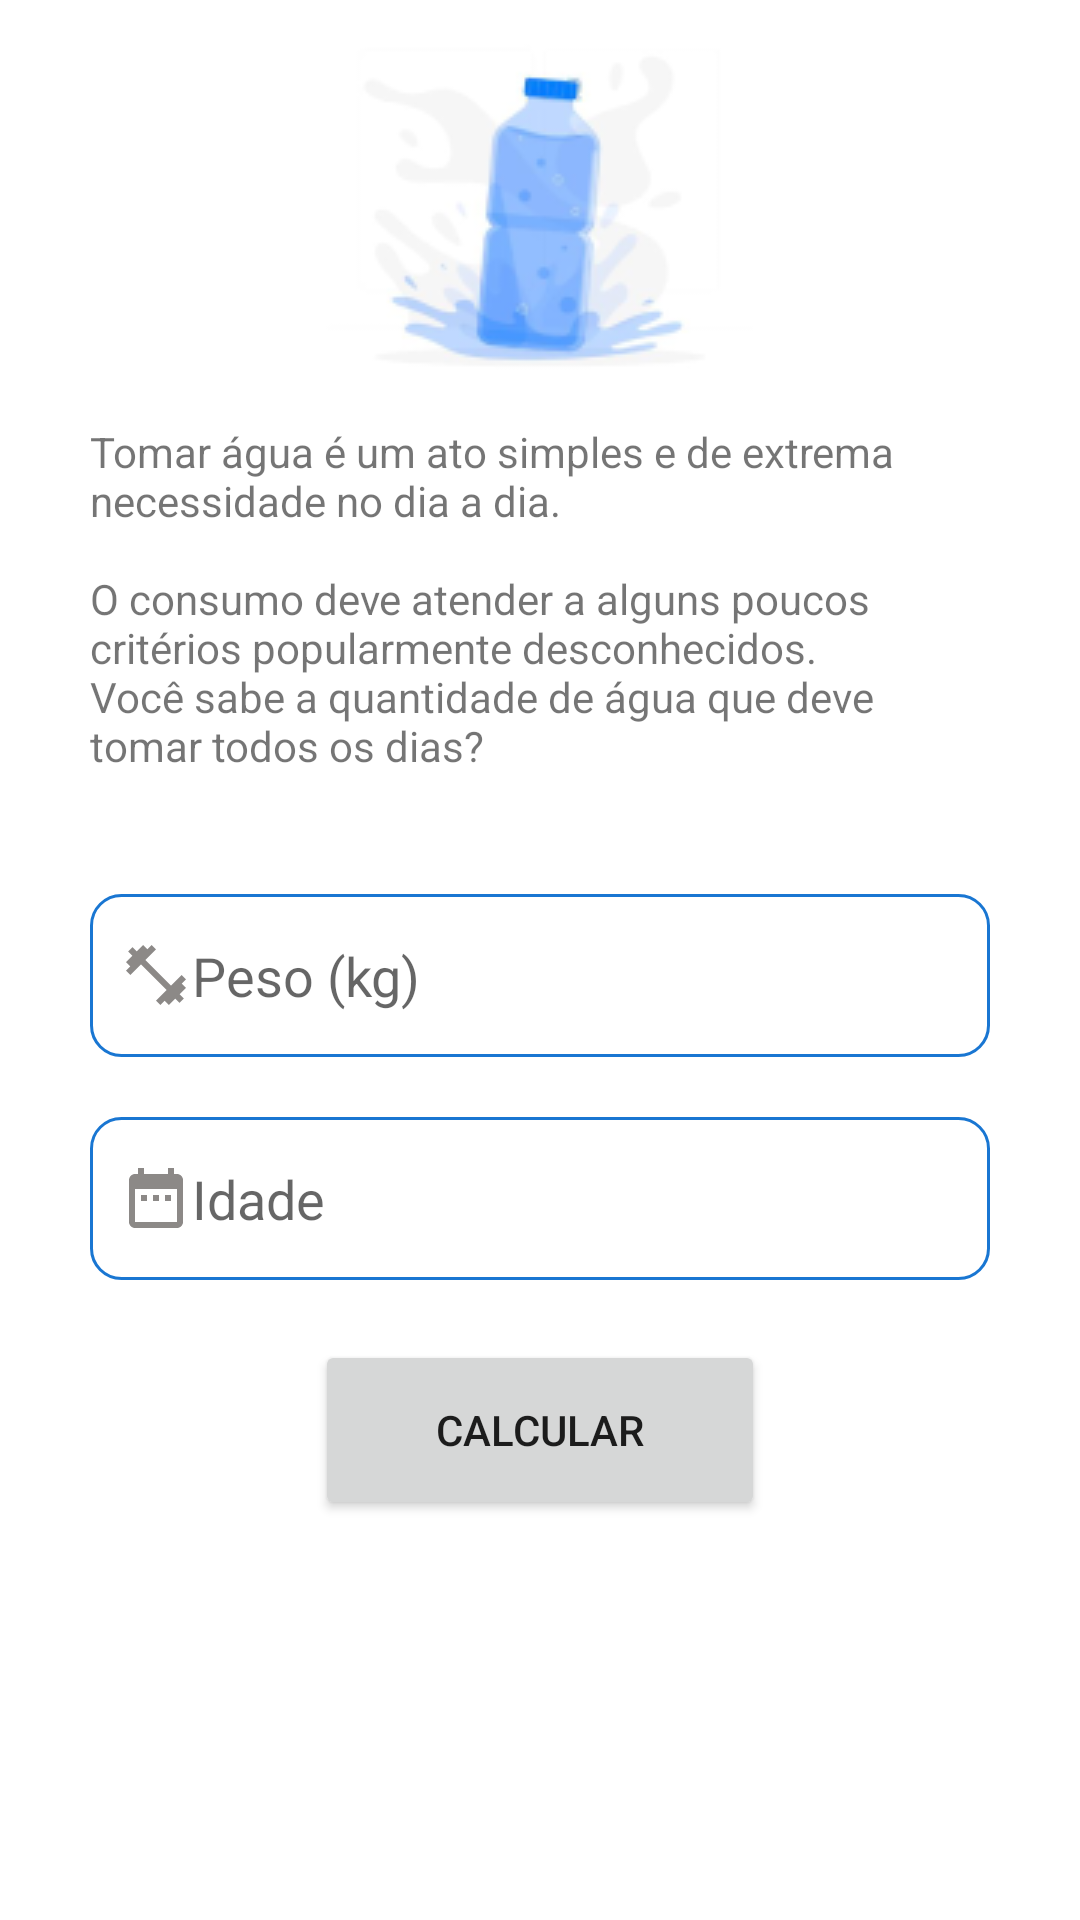

Here is an Android app screen rendered from its layout file. Give the layout XML and the strings, colors and styles it references.
<!-- AndroidManifest.xml: activity theme Theme.Telas -->
<!-- res/layout/activity_agua.xml -->
<?xml version="1.0" encoding="utf-8"?>
<ScrollView xmlns:android="http://schemas.android.com/apk/res/android"
    xmlns:app="http://schemas.android.com/apk/res-auto"
    xmlns:tools="http://schemas.android.com/tools"
    android:layout_width="match_parent"
    android:layout_height="match_parent">



    <LinearLayout
        android:layout_width="match_parent"
        android:layout_height="wrap_content"
        android:gravity="center"
        android:orientation="vertical"
        tools:context=".ImcActivity">

        <ImageView
            android:layout_marginTop="10dp"
            android:layout_marginBottom="10dp"
            android:layout_width="wrap_content"
            android:background="@drawable/agua"
            android:layout_height="wrap_content"/>

        <TextView
            style="@style/TextViewForm"
            android:layout_width="wrap_content"
            android:layout_height="wrap_content"
            android:text="@string/agua_desc" />


        <EditText
            android:id="@+id/edit_agua_weight"
            android:drawableStart="@drawable/ic_edit_weight_24"
            android:hint="@string/weight"
            style="@style/EditTextForm"
            android:background="@drawable/edit_formulario"
            />

        <EditText
            android:id="@+id/edit_agua_age"
            android:drawableStart="@drawable/ic_baseline_date_range_24"
            android:hint="@string/age"
            style="@style/EditTextForm"
            android:background="@drawable/edit_formulario"
            />

        <Button
            android:id="@+id/btn_agua_send"
            android:text="@string/calc"
            style="@style/ButtonForm"
            android:width="150dp"
            android:height="60dp"
            />

    </LinearLayout>

</ScrollView>
<!-- resources referenced by this layout -->
<resources>
  <!-- drawable agua: png bitmap (drawable, 11248 bytes) -->
  <!-- drawable edit_formulario (drawable) -->
  <?xml version="1.0" encoding="utf-8"?>
  <shape xmlns:android="http://schemas.android.com/apk/res/android"
      android:shape="rectangle">
  
  
      <solid android:color="@color/white" />
      <padding android:left="10dp" android:top="15dp"
          android:right="10dp" android:bottom="15dp" />
  
      <stroke android:color="@color/purple_700" android:width="1dp"/>
  
      <corners android:radius="10dp" />
  
  
  </shape>
  <!-- drawable ic_baseline_date_range_24 (drawable) -->
  <vector android:height="24dp" android:tint="#8C8987"
      android:viewportHeight="24" android:viewportWidth="24"
      android:width="24dp" xmlns:android="http://schemas.android.com/apk/res/android">
      <path android:fillColor="@android:color/white" android:pathData="M9,11L7,11v2h2v-2zM13,11h-2v2h2v-2zM17,11h-2v2h2v-2zM19,4h-1L18,2h-2v2L8,4L8,2L6,2v2L5,4c-1.11,0 -1.99,0.9 -1.99,2L3,20c0,1.1 0.89,2 2,2h14c1.1,0 2,-0.9 2,-2L21,6c0,-1.1 -0.9,-2 -2,-2zM19,20L5,20L5,9h14v11z"/>
  </vector>
  <!-- drawable ic_edit_weight_24 (drawable) -->
  <vector android:height="24dp" android:tint="#8C8987"
      android:viewportHeight="24" android:viewportWidth="24"
      android:width="24dp" xmlns:android="http://schemas.android.com/apk/res/android">
      <path android:fillColor="@android:color/white" android:pathData="M20.57,14.86L22,13.43 20.57,12 17,15.57 8.43,7 12,3.43 10.57,2 9.14,3.43 7.71,2 5.57,4.14 4.14,2.71 2.71,4.14l1.43,1.43L2,7.71l1.43,1.43L2,10.57 3.43,12 7,8.43 15.57,17 12,20.57 13.43,22l1.43,-1.43L16.29,22l2.14,-2.14 1.43,1.43 1.43,-1.43 -1.43,-1.43L22,16.29z"/>
  </vector>
  <string name="age">Idade</string>
  <string name="agua_desc">Tomar água é um ato simples e de extrema necessidade no dia a dia. \n\nO consumo deve atender a alguns poucos critérios popularmente desconhecidos. \n\Você sabe a quantidade de água que deve tomar todos os dias?</string>
  <string name="calc">Calcular</string>
  <string name="weight">Peso (kg)</string>
  <style name="ButtonForm">
          <item name="android:layout_width">wrap_content</item>
          <item name="android:layout_height">wrap_content</item>
          <item name="android:layout_gravity">center</item>
      </style>
  <style name="EditTextForm">
          <item name="android:layout_width">match_parent</item>
          <item name="android:layout_height">wrap_content</item>
          <item name="android:layout_marginStart">30dp</item>
          <item name="android:layout_marginEnd">30dp</item>
          <item name="android:layout_marginBottom">20dp</item>
          <item name="android:inputType">number</item>
          <item name="android:maxLength">3</item>
      </style>
  <style name="TextViewForm">
          <item name="android:layout_marginStart">30dp</item>
          <item name="android:layout_marginEnd">30dp</item>
          <item name="android:layout_marginBottom">40dp</item>
      </style>
  <style name="Theme.Telas" parent="Theme.MaterialComponents.DayNight.DarkActionBar">
          
          <item name="colorPrimary">@color/purple_500</item>
          <item name="colorPrimaryVariant">@color/purple_700</item>
          <item name="colorOnPrimary">@color/white</item>
          
          <item name="colorSecondary">@color/black</item>
          <item name="colorSecondaryVariant">@color/teal_700</item>
          <item name="colorOnSecondary">@color/black</item>
          
          <item name="android:statusBarColor" tools:targetApi="l">?attr/colorPrimaryVariant</item>
          
      </style>
  <color name="white">#FFFFFFFF</color>
  
      /*Criados por mim*/
  <color name="purple_700">#1976D2</color>
  <color name="purple_500">#039BE5</color>
  <color name="black">#FF000000</color>
  <color name="teal_700">#FF018786</color>
</resources>
